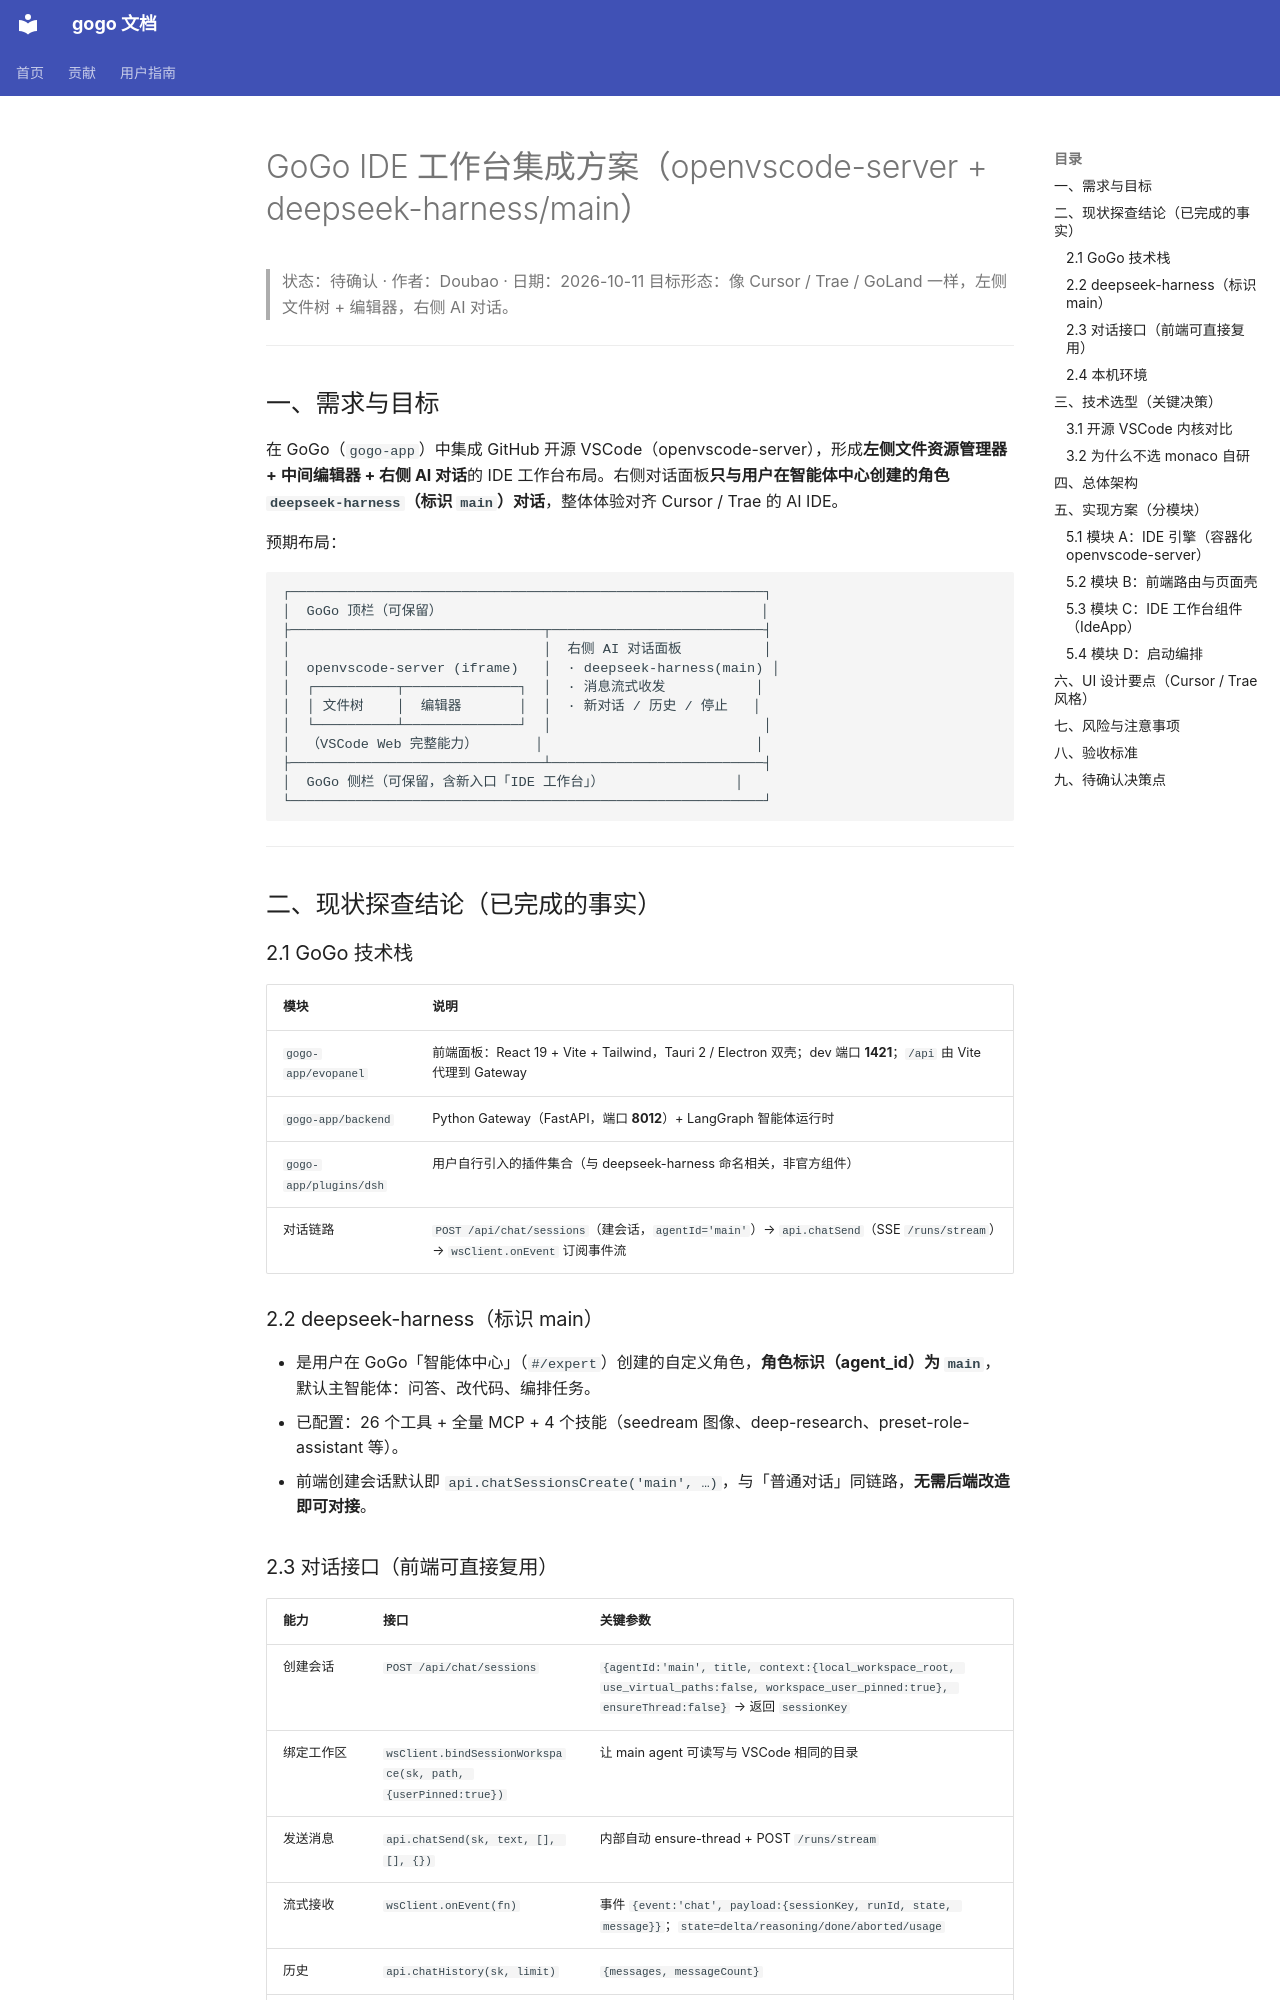

repository: CharonZou/gogo · page: ide-workbench-plan/index.html · generator: mkdocs

# GoGo IDE 工作台集成方案（openvscode-server + deepseek-harness/main）

> 状态：待确认 · 作者：Doubao · 日期：2026-10-11
> 目标形态：像 Cursor / Trae / GoLand 一样，左侧文件树 + 编辑器，右侧 AI 对话。

---

## 一、需求与目标

在 GoGo（`gogo-app`）中集成 GitHub 开源 VSCode（openvscode-server），形成**左侧文件资源管理器 + 中间编辑器 + 右侧 AI 对话**的 IDE 工作台布局。右侧对话面板**只与用户在智能体中心创建的角色 `deepseek-harness`（标识 `main`）对话**，整体体验对齐 Cursor / Trae 的 AI IDE。

预期布局：

```
┌──────────────────────────────────────────────────────────┐
│  GoGo 顶栏（可保留）                                       │
├───────────────────────────────┬──────────────────────────┤
│                               │  右侧 AI 对话面板          │
│  openvscode-server (iframe)   │  · deepseek-harness(main) │
│  ┌──────────┬──────────────┐  │  · 消息流式收发           │
│  │ 文件树    │  编辑器       │  │  · 新对话 / 历史 / 停止   │
│  └──────────┴──────────────┘  │                          │
│  （VSCode Web 完整能力）       │                          │
├───────────────────────────────┴──────────────────────────┤
│  GoGo 侧栏（可保留，含新入口「IDE 工作台」）                │
└──────────────────────────────────────────────────────────┘
```

---

## 二、现状探查结论（已完成的事实）

### 2.1 GoGo 技术栈

| 模块 | 说明 |
|---|---|
| `gogo-app/evopanel` | 前端面板：React 19 + Vite + Tailwind，Tauri 2 / Electron 双壳；dev 端口 **1421**；`/api` 由 Vite 代理到 Gateway |
| `gogo-app/backend` | Python Gateway（FastAPI，端口 **8012**）+ LangGraph 智能体运行时 |
| `gogo-app/plugins/dsh` | 用户自行引入的插件集合（与 deepseek-harness 命名相关，非官方组件） |
| 对话链路 | `POST /api/chat/sessions`（建会话，`agentId='main'`）→ `api.chatSend`（SSE `/runs/stream`）→ `wsClient.onEvent` 订阅事件流 |

### 2.2 deepseek-harness（标识 main）

- 是用户在 GoGo「智能体中心」（`#/expert`）创建的自定义角色，**角色标识（agent_id）为 `main`**，默认主智能体：问答、改代码、编排任务。
- 已配置：26 个工具 + 全量 MCP + 4 个技能（seedream 图像、deep-research、preset-role-assistant 等）。
- 前端创建会话默认即 `api.chatSessionsCreate('main', …)`，与「普通对话」同链路，**无需后端改造即可对接**。
